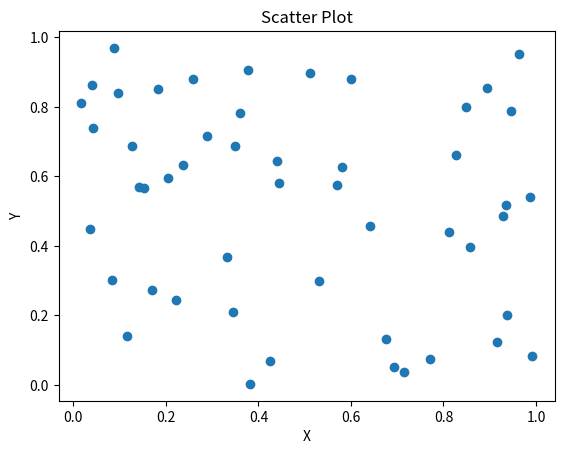

This figure's Python source:
import matplotlib.pyplot as plt
import numpy as np

x = np.random.rand(50)
y = np.random.rand(50)

plt.scatter(x, y)
plt.title("Scatter Plot")
plt.xlabel("X")
plt.ylabel("Y")
plt.show()
